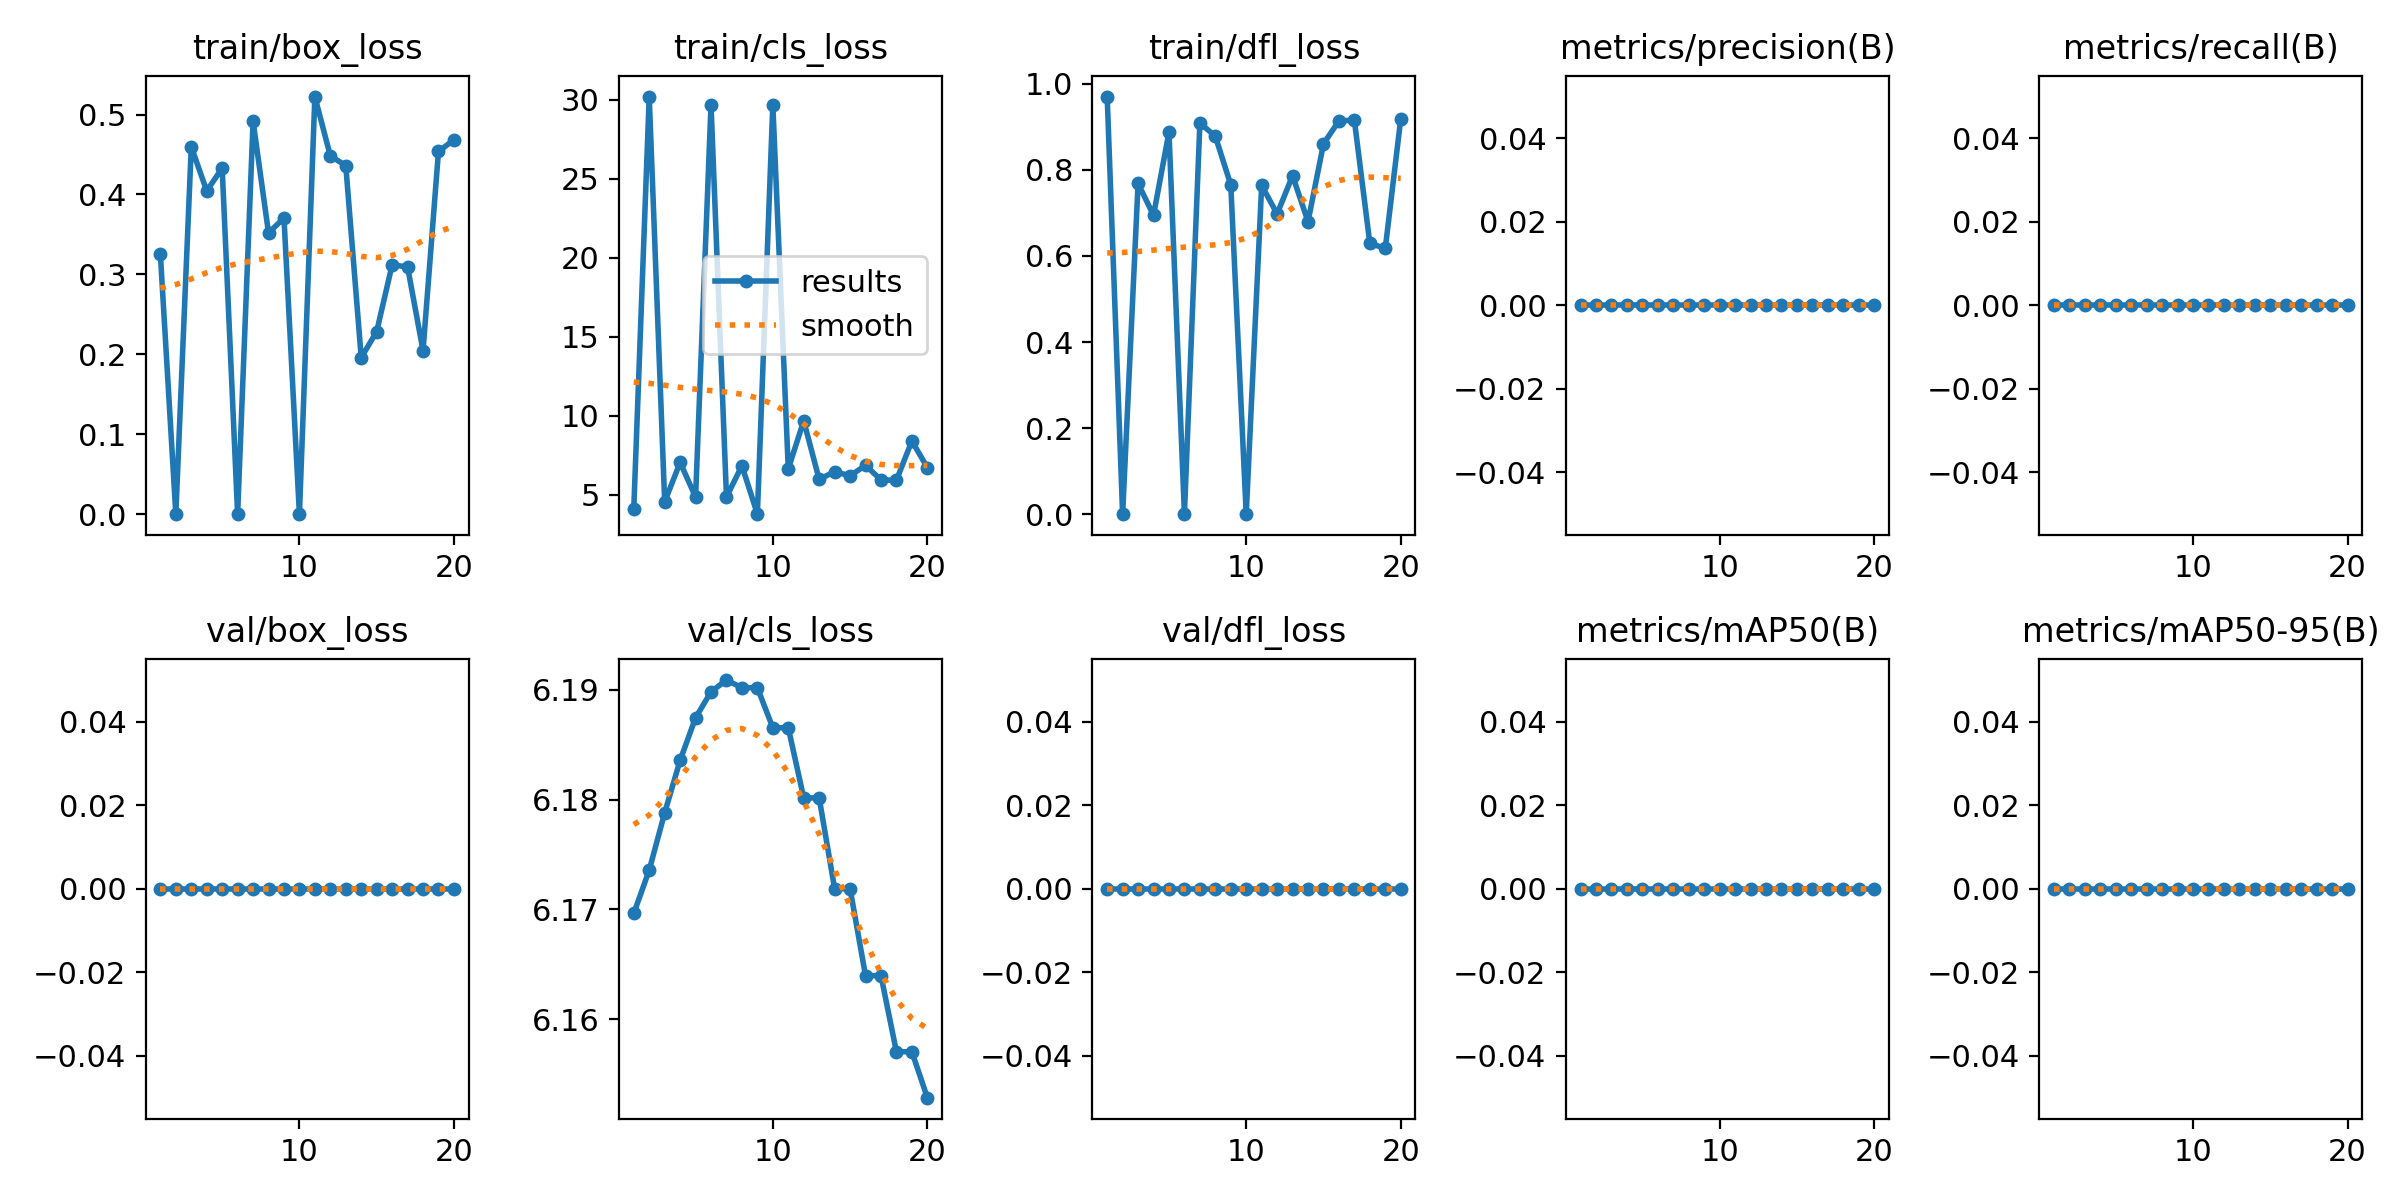

The file beside this chart, header and first rows:
epoch, time, train/box_loss, train/cls_loss, train/dfl_loss, metrics/precision(B), metrics/recall(B), metrics/mAP50(B), metrics/mAP50-95(B), val/box_loss, val/cls_loss, val/dfl_loss, lr/pg0, lr/pg1, lr/pg2
1, 0.6775, 0.3251, 4.095, 0.9704, 0, 0, 0, 0, 0, 6.17, 0, 0, 0, 0
2, 1.338, 0, 30.22, 0, 0, 0, 0, 0, 0, 6.174, 0, 1.901e-05, 1.901e-05, 1.901e-05
3, 1.999, 0.4597, 4.548, 0.7684, 0, 0, 0, 0, 0, 6.179, 0, 3.604e-05, 3.604e-05, 3.604e-05
4, 2.687, 0.4044, 7.053, 0.6945, 0, 0, 0, 0, 0, 6.184, 0, 5.109e-05, 5.109e-05, 5.109e-05
5, 3.391, 0.4329, 4.859, 0.8876, 0, 0, 0, 0, 0, 6.187, 0, 6.416e-05, 6.416e-05, 6.416e-05
6, 4.082, 0, 29.7, 0, 0, 0, 0, 0, 0, 6.19, 0, 7.525e-05, 7.525e-05, 7.525e-05
7, 4.747, 0.4915, 4.86, 0.9089, 0, 0, 0, 0, 0, 6.191, 0, 8.436e-05, 8.436e-05, 8.436e-05
8, 5.379, 0.3519, 6.84, 0.8783, 0, 0, 0, 0, 0, 6.19, 0, 9.149e-05, 9.149e-05, 9.149e-05
9, 6.019, 0.3705, 3.772, 0.7652, 0, 0, 0, 0, 0, 6.19, 0, 9.664e-05, 9.664e-05, 9.664e-05
10, 6.722, 0, 29.7, 0, 0, 0, 0, 0, 0, 6.187, 0, 9.981e-05, 9.981e-05, 9.981e-05
11, 7.358, 0.5225, 6.642, 0.7638, 0, 0, 0, 0, 0, 6.187, 0, 0.000101, 0.000101, 0.000101
12, 8.031, 0.4481, 9.681, 0.6978, 0, 0, 0, 0, 0, 6.18, 0, 0.0001002, 0.0001002, 0.0001002
13, 8.689, 0.4362, 5.974, 0.7865, 0, 0, 0, 0, 0, 6.18, 0, 9.744e-05, 9.744e-05, 9.744e-05
14, 9.333, 0.1958, 6.463, 0.6798, 0, 0, 0, 0, 0, 6.172, 0, 9.269e-05, 9.269e-05, 9.269e-05
15, 9.928, 0.2284, 6.202, 0.8604, 0, 0, 0, 0, 0, 6.172, 0, 8.596e-05, 8.596e-05, 8.596e-05
16, 10.57, 0.3119, 6.866, 0.914, 0, 0, 0, 0, 0, 6.164, 0, 7.725e-05, 7.725e-05, 7.725e-05
17, 11.27, 0.3093, 5.939, 0.9154, 0, 0, 0, 0, 0, 6.164, 0, 6.656e-05, 6.656e-05, 6.656e-05
18, 11.95, 0.2046, 5.92, 0.6293, 0, 0, 0, 0, 0, 6.157, 0, 5.389e-05, 5.389e-05, 5.389e-05
19, 12.58, 0.4539, 8.406, 0.6177, 0, 0, 0, 0, 0, 6.157, 0, 3.924e-05, 3.924e-05, 3.924e-05
20, 13.28, 0.4682, 6.724, 0.9182, 0, 0, 0, 0, 0, 6.153, 0, 2.261e-05, 2.261e-05, 2.261e-05
